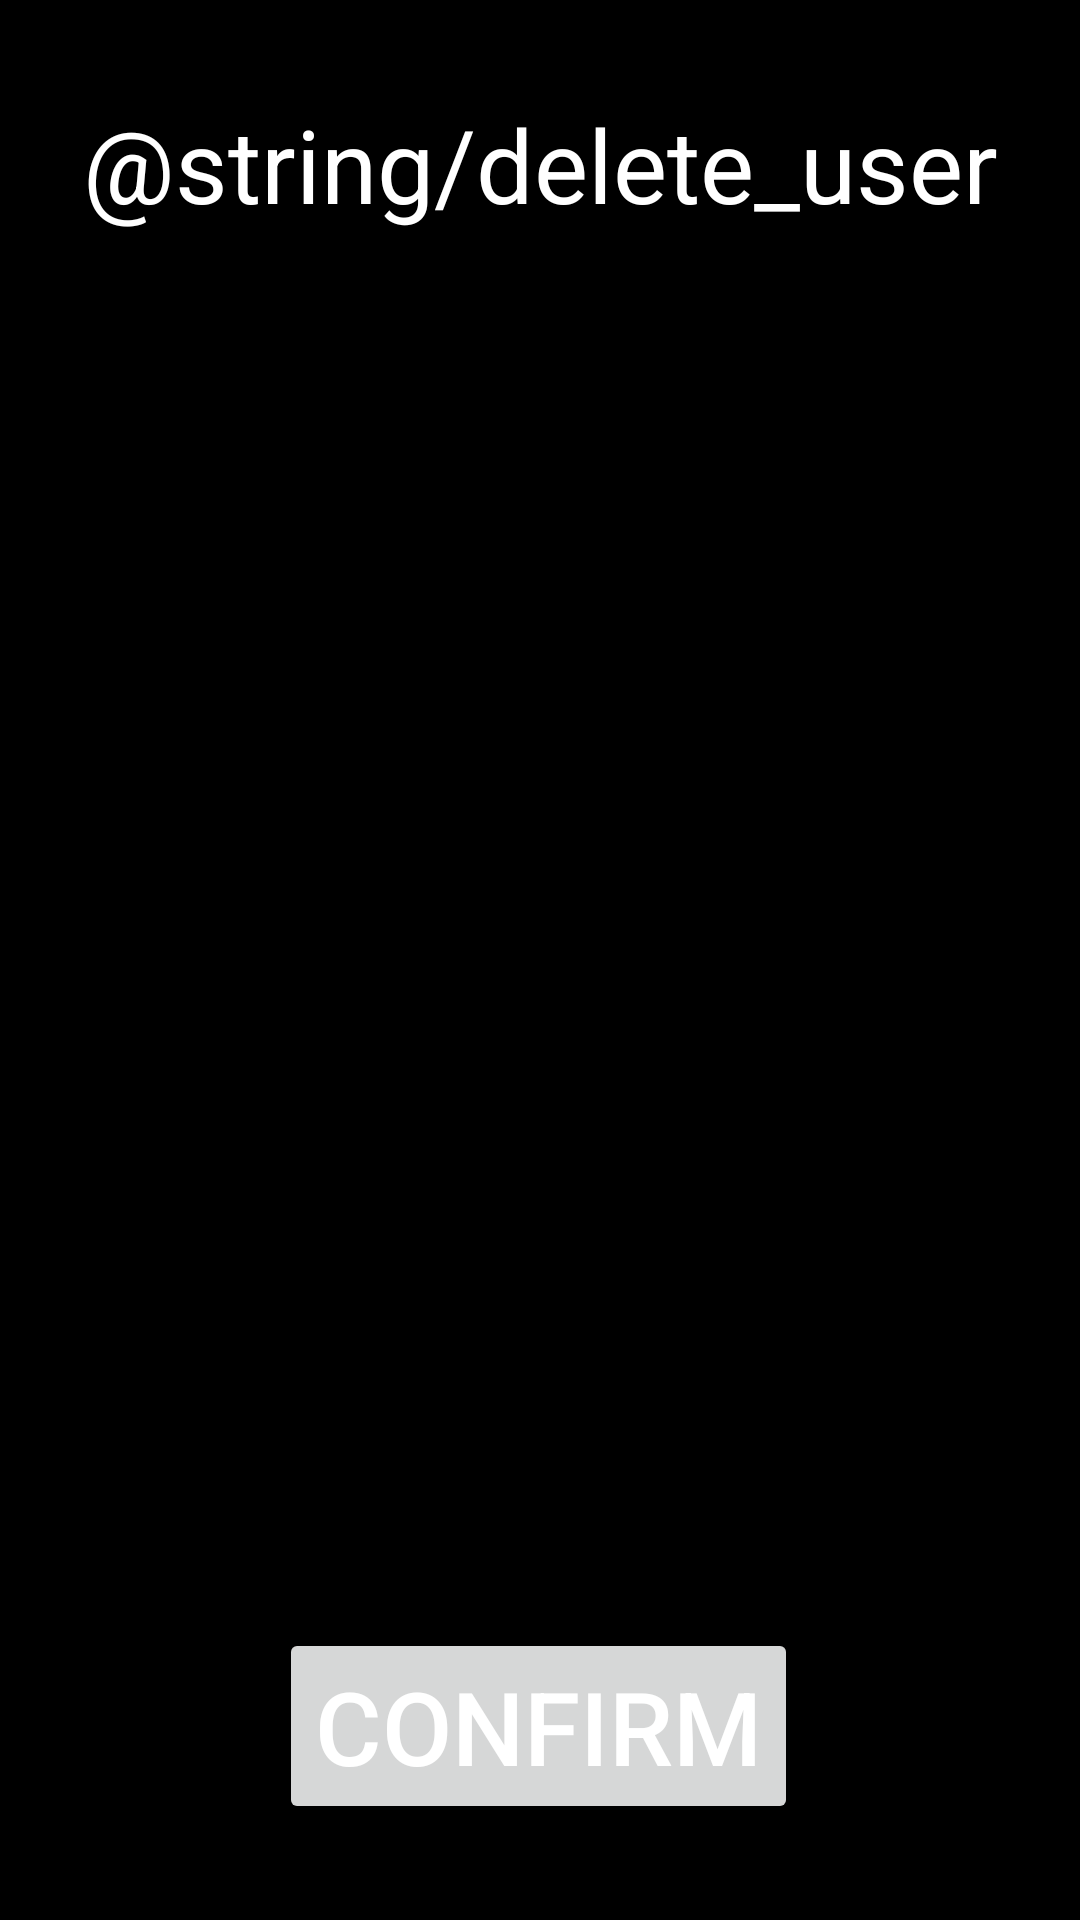

Write the Android layout XML for this screen, with the resource values it uses.
<!-- AndroidManifest.xml: application theme Theme.Quiz -->
<!-- res/layout/activity_delete_user.xml -->
<?xml version="1.0" encoding="utf-8"?>
<androidx.constraintlayout.widget.ConstraintLayout xmlns:android="http://schemas.android.com/apk/res/android"
    xmlns:app="http://schemas.android.com/apk/res-auto"
    xmlns:tools="http://schemas.android.com/tools"
    android:layout_width="match_parent"
    android:layout_height="match_parent">

    <LinearLayout
        android:layout_width="0dp"
        android:layout_height="wrap_content"
        android:gravity="center"
        android:orientation="vertical"
        app:layout_constraintBottom_toTopOf="@+id/delete_user_confirm"
        app:layout_constraintEnd_toEndOf="parent"
        app:layout_constraintStart_toStartOf="parent"
        app:layout_constraintTop_toTopOf="parent">

        <Spinner
            android:id="@+id/delete_user_combo_box"
            android:layout_width="match_parent"
            android:layout_height="wrap_content"
            android:layout_weight="1" />

    </LinearLayout>

    <Button
        android:id="@+id/delete_user_confirm"
        android:layout_width="wrap_content"
        android:layout_height="wrap_content"
        android:layout_marginBottom="32dp"
        android:onClick="confirm"
        android:text="@string/confirm"
        android:textColor="@color/white"
        android:textSize="34sp"
        app:layout_constraintBottom_toBottomOf="parent"
        app:layout_constraintEnd_toEndOf="parent"
        app:layout_constraintHorizontal_bias="0.497"
        app:layout_constraintStart_toStartOf="parent" />

    <TextView
        android:id="@+id/textView2"
        android:layout_width="wrap_content"
        android:layout_height="wrap_content"
        android:layout_marginTop="32dp"
        android:text="@string/delete_user"
        android:textColor="@color/white"
        android:textSize="34sp"
        app:layout_constraintEnd_toEndOf="parent"
        app:layout_constraintStart_toStartOf="parent"
        app:layout_constraintTop_toTopOf="parent" />

</androidx.constraintlayout.widget.ConstraintLayout>
<!-- resources referenced by this layout -->
<resources>
  <color name="white">#FFFFFFFF</color>
  <string name="confirm">Confirm</string>
  <string name="delete_user">Borrar usuario</string>
  <style name="Theme.Quiz" parent="Theme.MaterialComponents.DayNight.DarkActionBar">
          <item name="windowNoTitle">true</item>
          <item name="android:windowBackground">@color/black</item>
  
          
          <item name="colorControlHighlight">@color/purple_200</item>
          <item name="cardBackgroundColor">@color/purple_500</item>
          
          <item name="colorPrimary">@color/purple_500</item>
          <item name="colorPrimaryVariant">@color/purple_700</item>
          <item name="colorOnPrimary">@color/white</item>
          
          <item name="colorSecondary">@color/teal_200</item>
          <item name="colorSecondaryVariant">@color/teal_700</item>
          <item name="colorOnSecondary">@color/black</item>
          
          <item name="android:statusBarColor" tools:targetApi="l">@color/black</item>
      </style>
  <color name="black">#FF000000</color>
  <color name="purple_200">#FC8686</color>
  <color name="purple_500">#EE0000</color>
  <color name="purple_700">#B30000</color>
  <color name="teal_200">#FF03DAC5</color>
  <color name="teal_700">#FF018786</color>
</resources>
